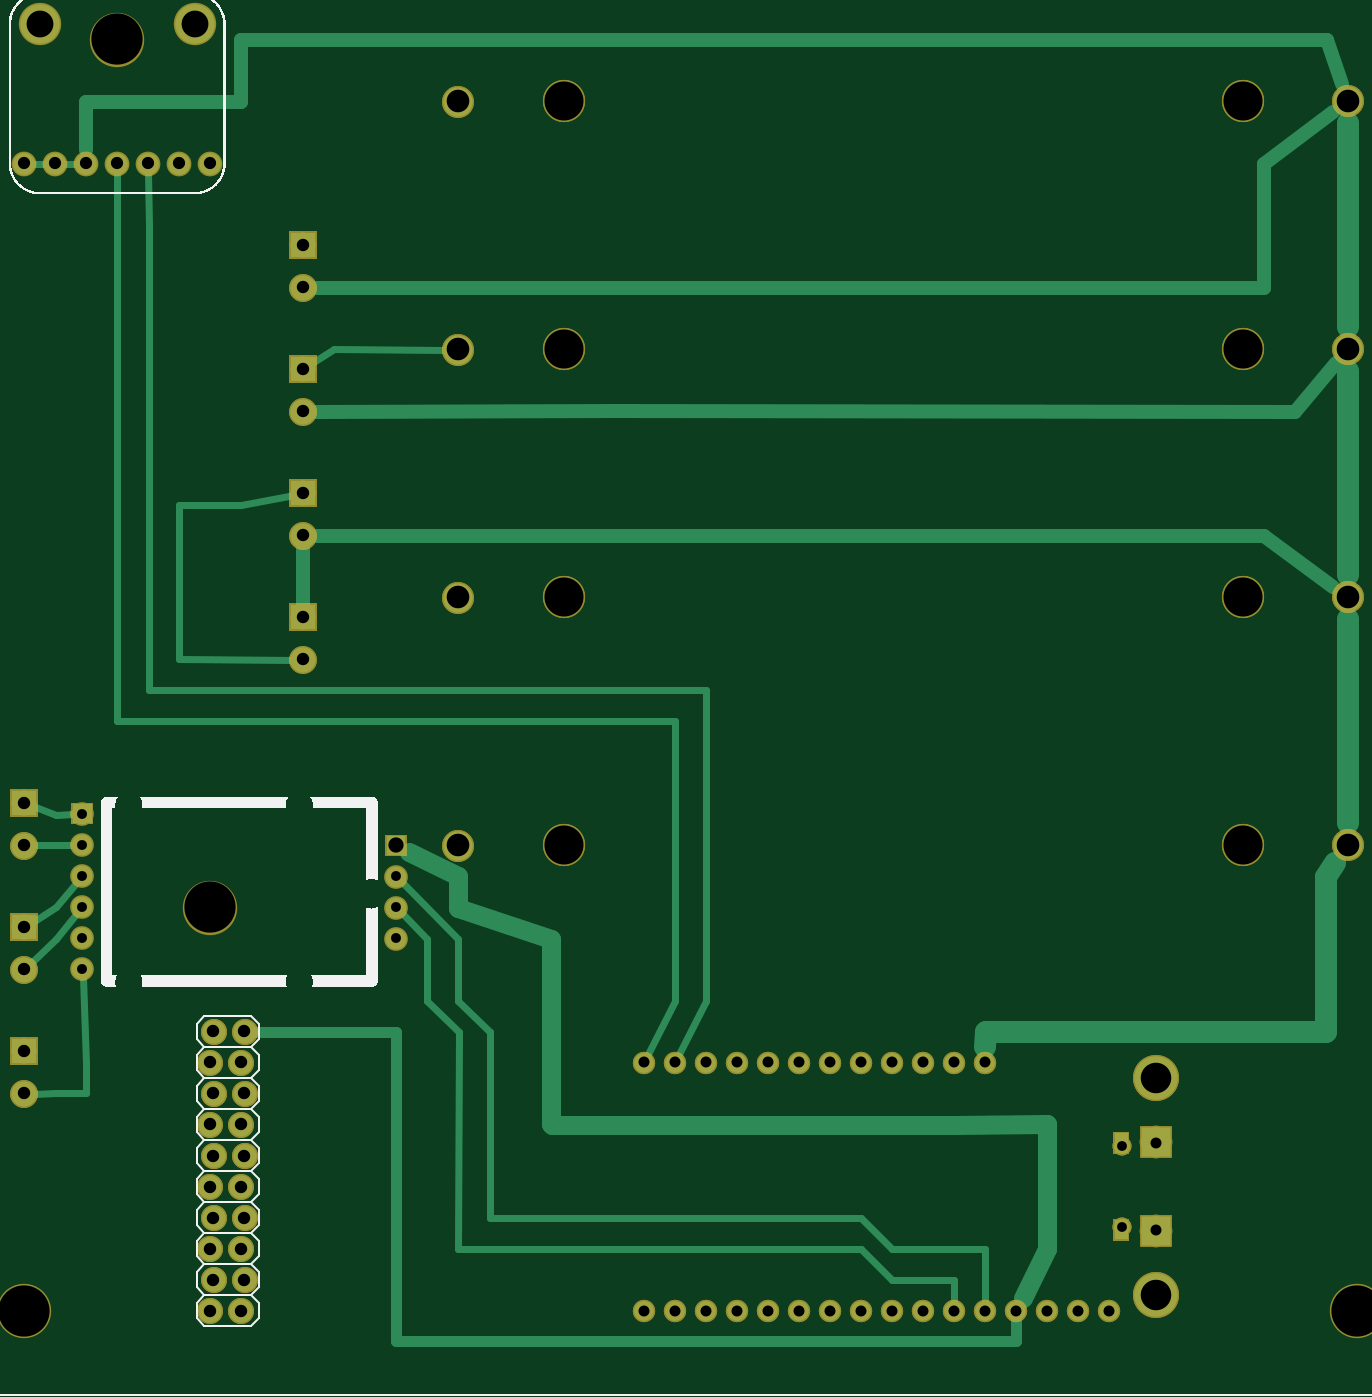
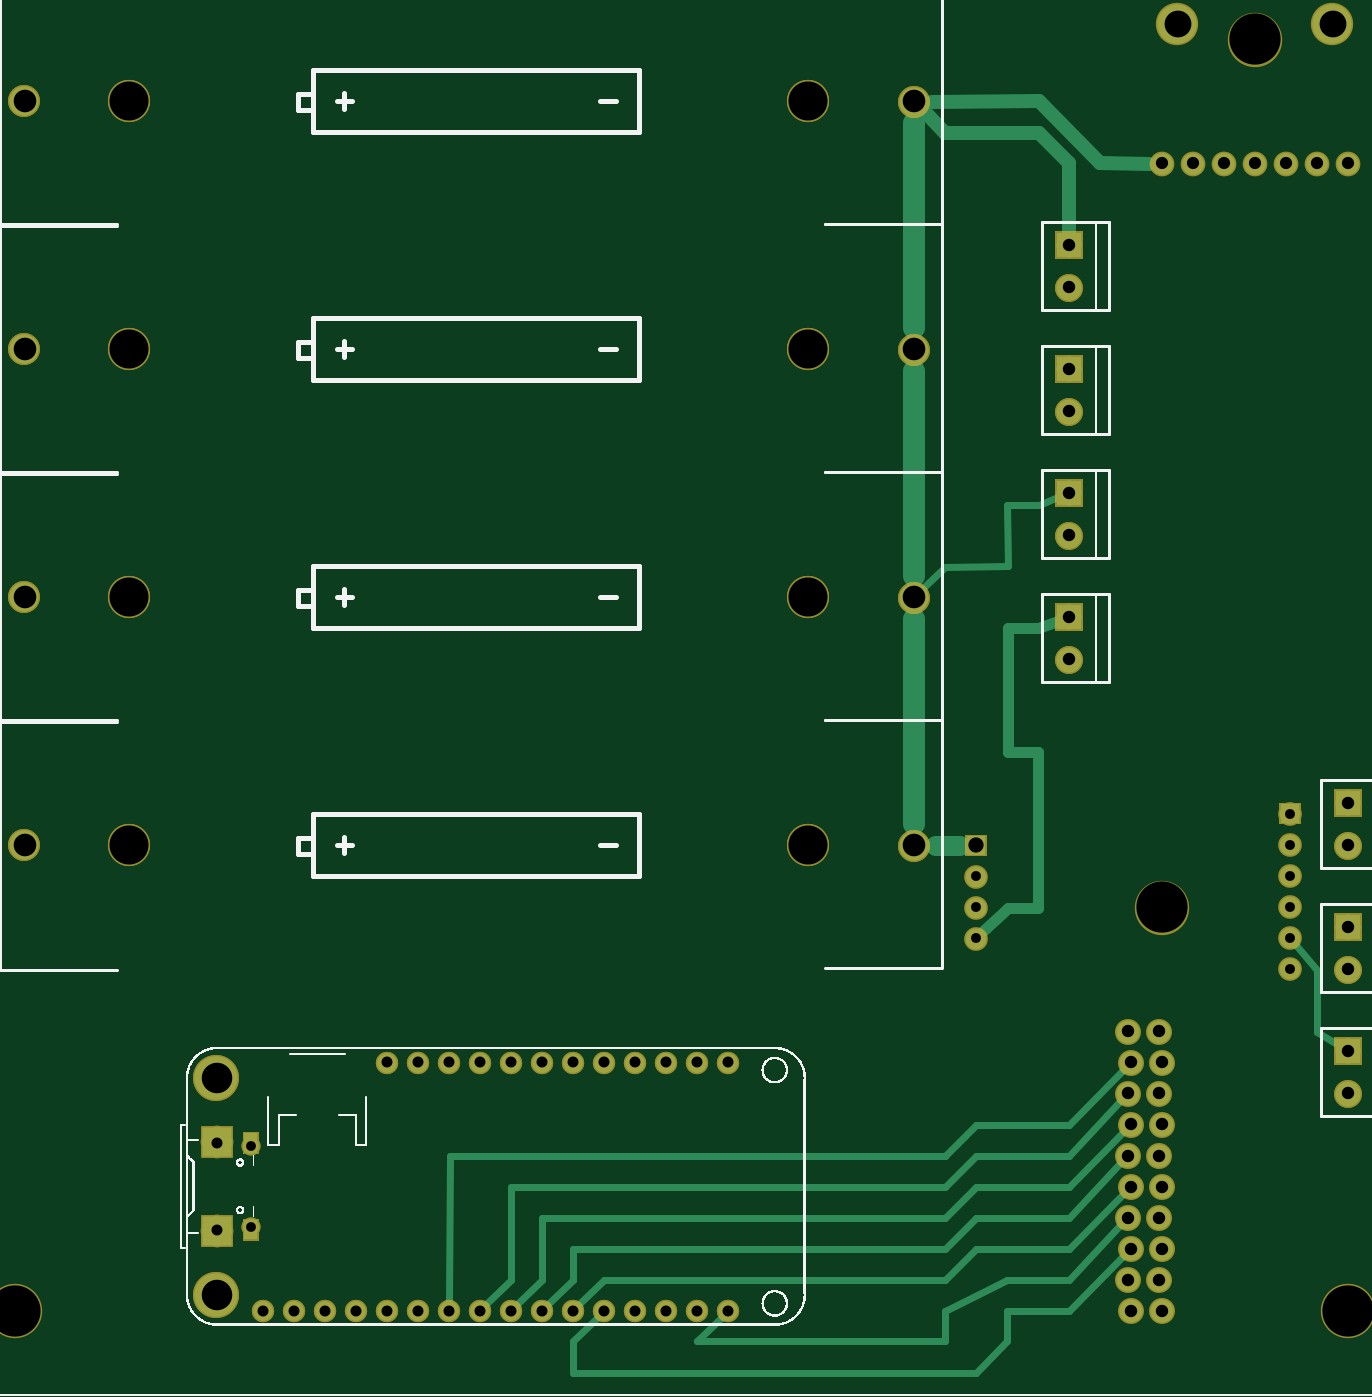
Circuit board: 7 layer files. Board 108.4 x 110.5 mm.
- bottom_copper: Testing board V0.8 Alt_copperBottom.gbl (16124 bytes)
- top_copper: Testing board V0.8 Alt_copperTop.gtl (16914 bytes)
- drill: Testing board V0.8 Alt_drill.txt (1891 bytes)
- bottom_mask: Testing board V0.8 Alt_maskBottom.gbs (15201 bytes)
- top_mask: Testing board V0.8 Alt_maskTop.gts (15465 bytes)
- bottom_silk: Testing board V0.8 Alt_silkBottom.gbo (318796 bytes)
- top_silk: Testing board V0.8 Alt_silkTop.gto (74068 bytes)

=== bottom_copper: Testing board V0.8 Alt_copperBottom.gbl (16124 bytes, source omitted) ===
=== top_copper: Testing board V0.8 Alt_copperTop.gtl (16914 bytes, source omitted) ===
=== drill: Testing board V0.8 Alt_drill.txt ===
; NON-PLATED HOLES START AT T1
; THROUGH (PLATED) HOLES START AT T100
M48
INCH
T1C0.126000
T2C0.049194
T3C0.165354
T100C0.031496
T101C0.040000
T102C0.086614
T103C0.039370
T104C0.035433
T105C0.073000
T106C0.031833
T107C0.098425
%
T1
X041810Y025776
X041810Y017776
X019912Y033776
X019912Y025776
X019912Y017776
X019912Y041776
X041810Y041776
X041810Y033776
T2
X014495Y017771
T3
X005495Y043771
X008495Y015771
X045495Y002770
X002495Y002770
T100
X037890Y005471
X037890Y008070
T101
X008495Y002770
X011495Y035771
X009495Y008771
X009495Y002770
X008495Y004770
X011495Y027771
X009495Y010771
X011495Y023771
X009595Y005770
X008595Y005770
X002495Y009771
X009595Y007770
X008495Y008771
X008595Y009771
X002495Y015148
X011495Y031771
X009495Y006770
X009595Y003770
X009595Y011771
X011495Y037149
X008595Y003770
X002495Y017771
X011495Y025148
X002495Y011148
X009595Y009771
X008595Y007770
X009495Y004770
X008595Y011771
X008495Y010771
X011495Y033148
X002495Y019148
X011495Y029148
X002495Y013771
X008495Y006770
T102
X002995Y044271
X007995Y044271
T103
X003495Y039771
X008495Y039771
X007495Y039771
X006495Y039771
X002495Y039771
X005495Y039771
X004495Y039771
T104
X031495Y010771
X028495Y010771
X034495Y002770
X033495Y010771
X032495Y002770
X023495Y002770
X026495Y002770
X027495Y002770
X024495Y010771
X037495Y002770
X022495Y002770
X030495Y010771
X028495Y002770
X026495Y010771
X025495Y002770
X036495Y002770
X038993Y008188
X027495Y010771
X038993Y005353
X029495Y010771
X031495Y002770
X022495Y010771
X030495Y002770
X024495Y002770
X033495Y002770
X029495Y002770
X035495Y002770
X025495Y010771
X023495Y010771
X032495Y010771
T105
X016495Y017771
X045185Y017777
X045185Y033777
X016495Y033771
X045185Y025777
X016495Y041771
X016495Y025771
X045185Y041777
T106
X014495Y015771
X014495Y016771
X004370Y013798
X004370Y015798
X004370Y014798
X014495Y014771
X004370Y017798
X004370Y016798
X004370Y018798
T107
X038995Y010271
X038995Y003270
T00
M30

=== bottom_mask: Testing board V0.8 Alt_maskBottom.gbs (15201 bytes, source omitted) ===
=== top_mask: Testing board V0.8 Alt_maskTop.gts (15465 bytes, source omitted) ===
=== bottom_silk: Testing board V0.8 Alt_silkBottom.gbo (318796 bytes, source omitted) ===
=== top_silk: Testing board V0.8 Alt_silkTop.gto (74068 bytes, source omitted) ===
